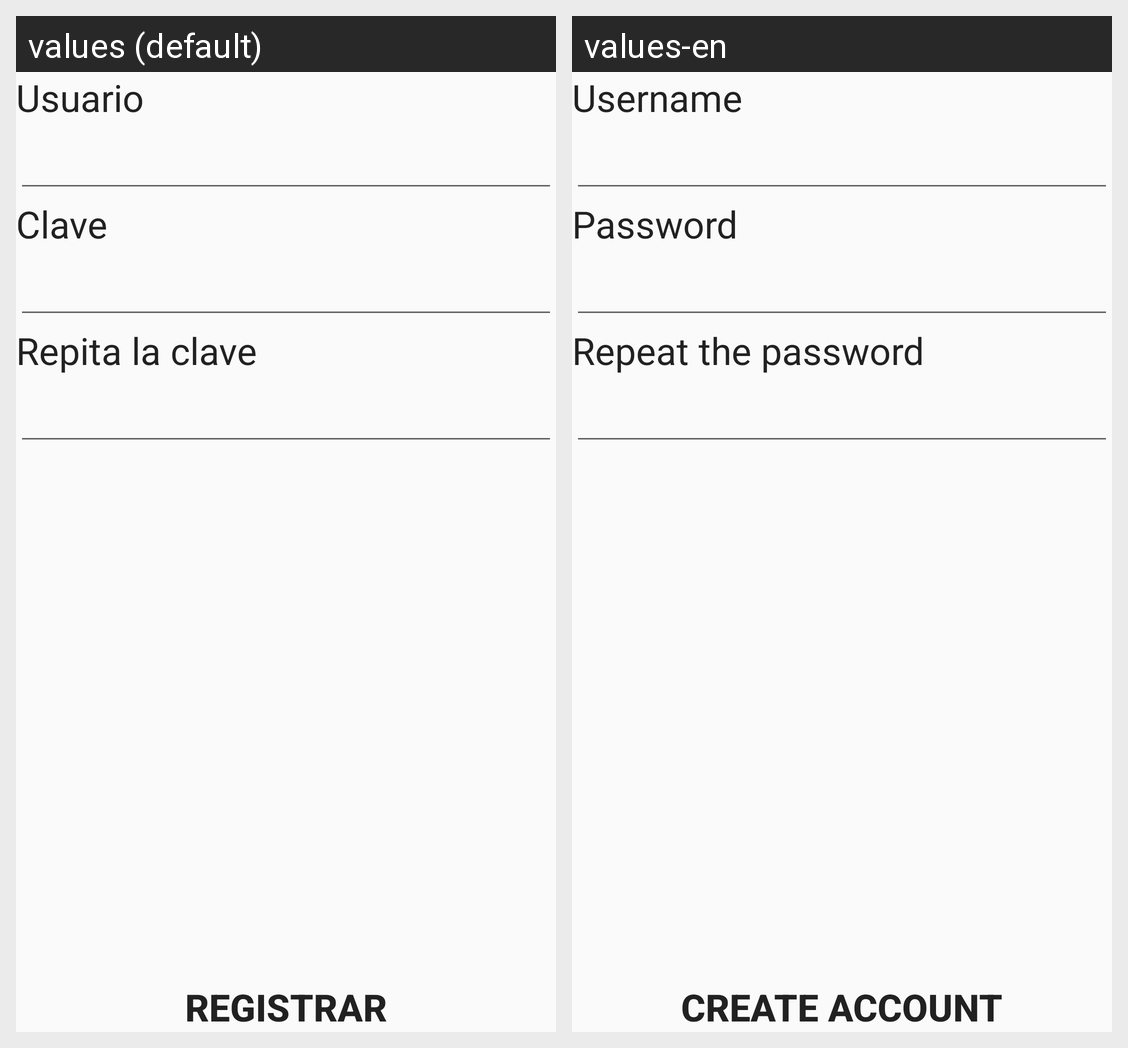

Strings drawn on this Android screen and how each of the app's shown locales translates them:
Android screen res/layout/registro_activity_main.xml rendered under 2 locales, left to right: values (default), values-en. Device: Nexus 5 (rendered at 1080×1920; each locale shown at half size, 540×960, under a caption strip naming it); theme AppTheme.
Strings drawn on this screen, with the default value and each locale's value (text and hints the layout hard-codes, and strings that could not be matched under every locale, appear in the picture but are not listed):

usuario
  values: Usuario
  values-en: Username

clave
  values: Clave
  values-en: Password

registro
  values: Registrar
  values-en: Create account

repetir_clave
  values: Repita la clave
  values-en: Repeat the password
